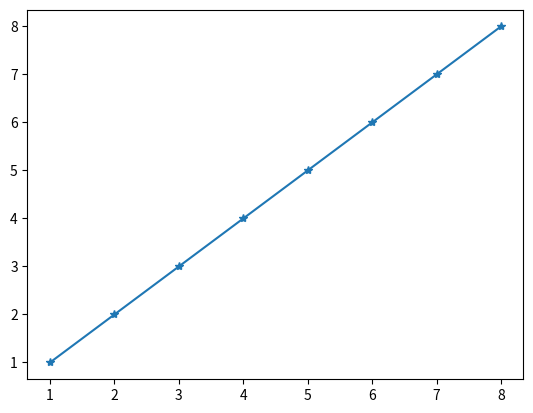
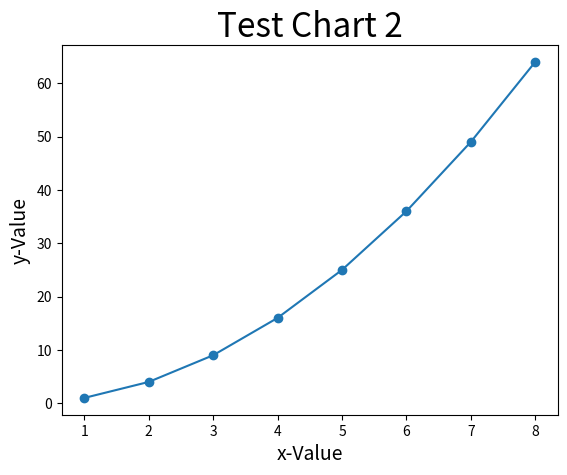

The script that saved these images, in order:
# ch20_24.py
import matplotlib.pyplot as plt

data1 = [1, 2, 3, 4, 5, 6, 7, 8]                # data1線條
data2 = [1, 4, 9, 16, 25, 36, 49, 64]           # data2線條
seq = [1, 2, 3, 4, 5, 6, 7, 8]
plt.figure(1)                                   # 建立圖表1              
plt.plot(seq, data1, '-*')                      # 繪製圖表1
plt.figure(2)                                   # 建立圖表2
plt.plot(seq, data2, '-o')                      # 以下皆是繪製圖表2
plt.title("Test Chart 2", fontsize=24)
plt.xlabel("x-Value", fontsize=14)
plt.ylabel("y-Value", fontsize=14)
plt.show()



